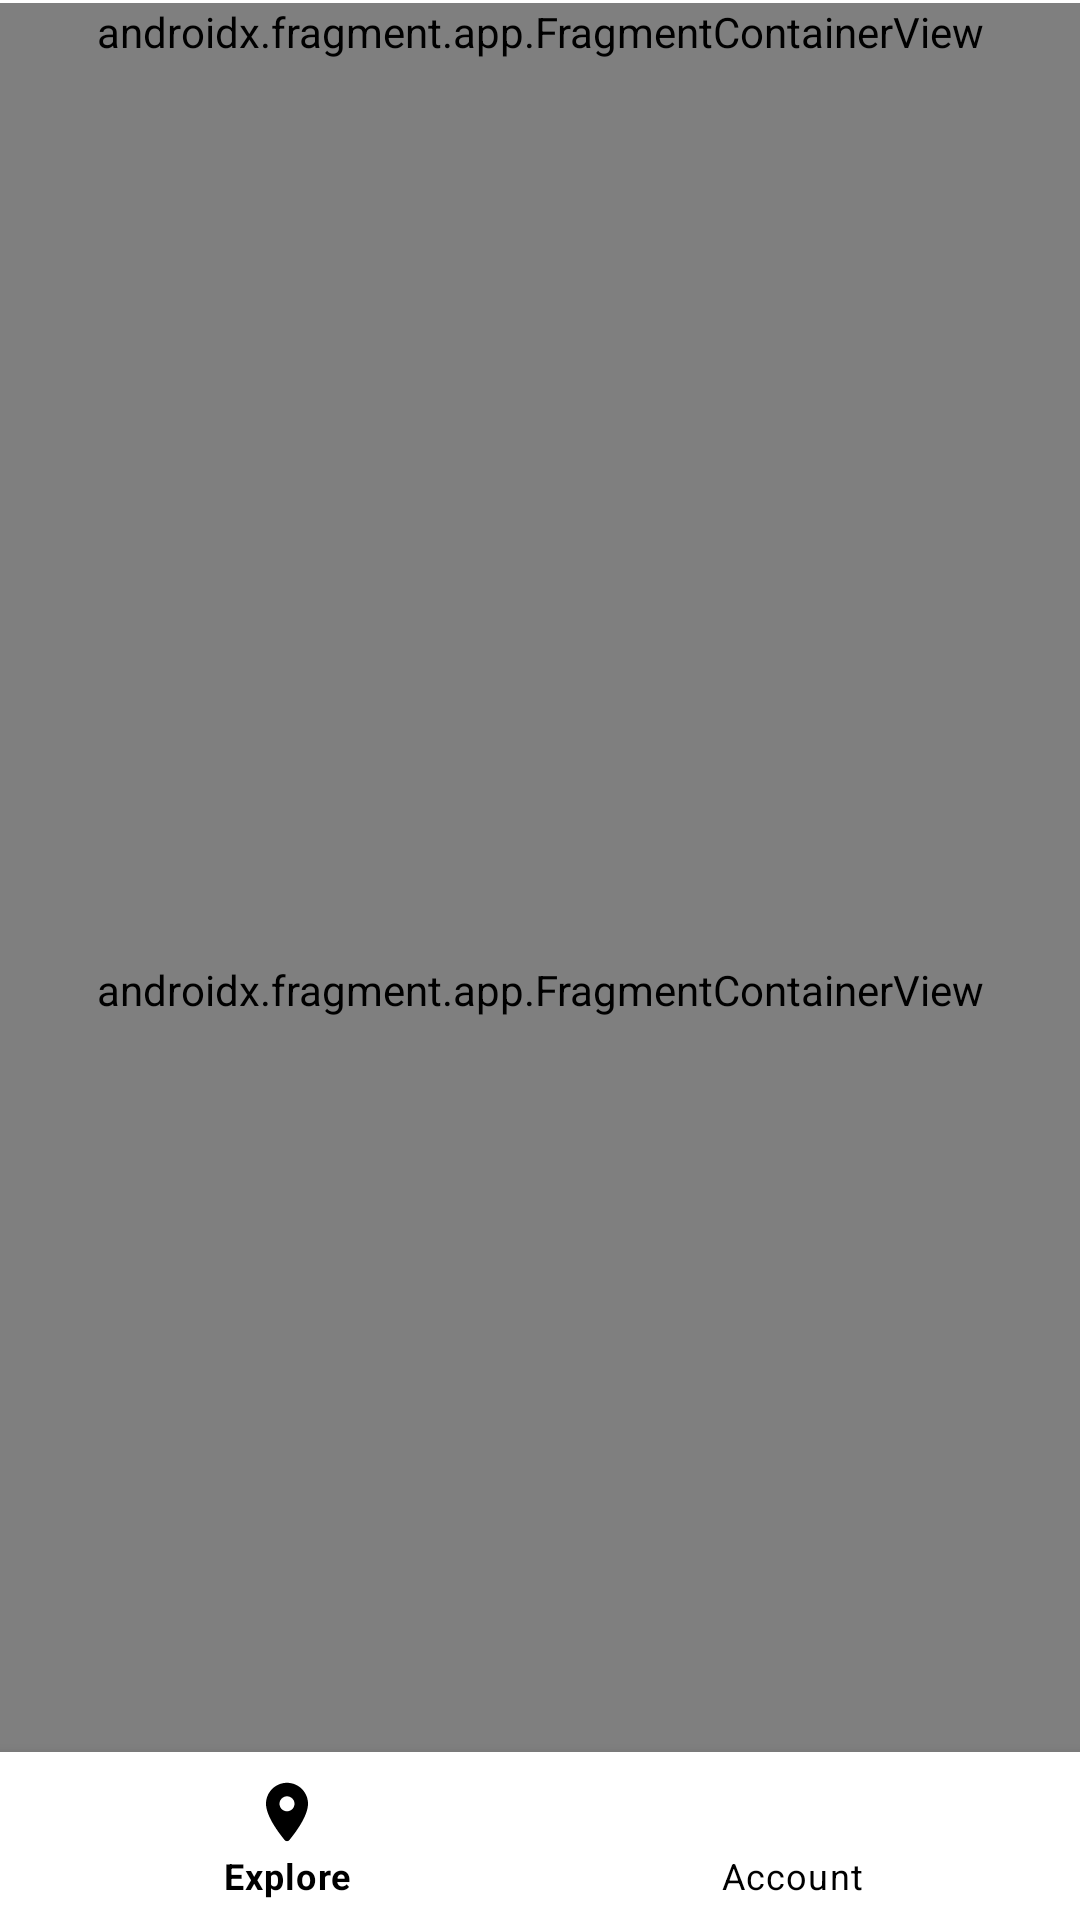

Layout XML and referenced resources for this Android screen:
<!-- AndroidManifest.xml: application theme Theme.Project01 -->
<!-- res/layout/activity_main.xml -->
<?xml version="1.0" encoding="utf-8"?>
<androidx.constraintlayout.widget.ConstraintLayout xmlns:android="http://schemas.android.com/apk/res/android"
    xmlns:app="http://schemas.android.com/apk/res-auto"
    xmlns:tools="http://schemas.android.com/tools"
    android:id="@+id/drawer_layout"
    android:layout_width="match_parent"
    android:layout_height="match_parent"
    android:orientation="vertical"
    tools:context=".MainActivity">


    <LinearLayout
        android:id="@+id/weather_layout"
        android:layout_width="match_parent"
        android:layout_height="match_parent"
        android:orientation="vertical">

    <TextView
        android:id="@+id/app_name"
        android:layout_width="wrap_content"
        android:layout_height="wrap_content"
        android:fontFamily="@font/roboto_black"
        android:text="@string/app_name"
        android:visibility="gone"
        android:textColor="@color/app_grey_text_4"
        android:textSize="25dp"
        android:textStyle="bold"
        android:layout_marginLeft="10dp"
        app:layout_constraintTop_toBottomOf="@+id/weather_layout"
        app:layout_constraintEnd_toEndOf="parent"
        app:layout_constraintHorizontal_bias="0.0"
        app:layout_constraintStart_toStartOf="parent"
        app:layout_constraintTop_toTopOf="parent"
        app:layout_constraintVertical_bias="0.0" />

        <View
            android:layout_width="match_parent"
            android:layout_height="1dp"
            android:background="@color/white"
            app:layout_constraintBottom_toBottomOf="parent"
            app:layout_constraintEnd_toEndOf="parent"
            app:layout_constraintStart_toStartOf="parent" />

        
        <androidx.fragment.app.FragmentContainerView
            android:id="@+id/app_weather_fragment"
            android:name="edu.msudenver.cs3013.project01.WeatherFragment"
            android:layout_width="match_parent"
            android:layout_height="wrap_content"
            app:layout_constraintTop_toBottomOf="@id/navigation_view"
            app:layout_constraintVertical_weight="1" />


        <androidx.fragment.app.FragmentContainerView
            android:id="@+id/nav_host_fragment"
            android:name="androidx.navigation.fragment.NavHostFragment"
            android:layout_width="match_parent"
            android:layout_height="0dp"
            android:layout_weight="1"
            app:defaultNavHost="true"
            app:layout_constraintEnd_toEndOf="parent"
            app:layout_constraintStart_toStartOf="parent"
            app:layout_constraintTop_toTopOf="parent"
            app:navGraph="@navigation/app_navigation" />

    </LinearLayout>

    <com.google.android.material.bottomnavigation.BottomNavigationView
        android:id="@+id/navigation_view"
        android:layout_width="0dp"
        android:layout_height="wrap_content"
        android:layout_marginStart="0dp"
        android:layout_marginEnd="0dp"
        android:background="@color/white"
        app:itemIconTint="@color/black"
        app:itemTextColor="@color/black"
        app:labelVisibilityMode="labeled"
        app:layout_constraintBottom_toBottomOf="parent"
        app:layout_constraintEnd_toEndOf="parent"
        app:layout_constraintStart_toStartOf="parent"
        app:menu="@menu/app_bottom_navigation_menu" />

    <androidx.appcompat.widget.Toolbar
        android:id="@+id/toolbar"
        android:layout_width="match_parent"
        android:layout_height="wrap_content"
        android:backgroundTint="@color/white"
        app:layout_constraintBottom_toTopOf="@id/navigation_view"
        app:layout_constraintEnd_toEndOf="parent"
        app:layout_constraintStart_toStartOf="parent"
        app:layout_constraintTop_toTopOf="parent"
        app:subtitleTextAppearance="@color/black"
        app:subtitleTextColor="@color/black"
        app:titleTextAppearance="@color/black"
        app:titleTextColor="@color/black" />

</androidx.constraintlayout.widget.ConstraintLayout>
<!-- resources referenced by this layout -->
<resources>
  <color name="app_grey_text_4">#C6C6C6</color>
  <color name="black">#FF000000</color>
  <color name="white">#FFFFFFFF</color>
  <string name="app_name">APP+</string>
  <style name="Theme.Project01" parent="Theme.MaterialComponents.DayNight.DarkActionBar">
          
          <item name="colorPrimary">@color/black</item>
          <item name="colorOnPrimary">@color/white</item>
          <item name="colorOnSecondary">@color/black</item>
  
          
          <item name="android:windowBackground">@android:color/white</item>
          <item name="android:statusBarColor">@color/primary_bg_color</item>
          <item name="android:windowLightStatusBar">true</item>
  
          
          <item name="actionBarStyle">@style/ActionBarStyle</item>
      </style>
  <color name="primary_bg_color">#FFFFFF</color>
  <style name="ActionBarStyle" parent="@style/Widget.MaterialComponents.ActionBar.Solid">
          <item name="background">@drawable/gradient_main_bg_color_cold</item>
          <item name="elevation">0dp</item>
      </style>
  <!-- drawable gradient_main_bg_color_cold (drawable) -->
  <?xml version="1.0" encoding="utf-8"?>
  <shape xmlns:android="http://schemas.android.com/apk/res/android">
      <gradient
          android:type="linear"
          android:endColor="#FFFFFF"
          android:startColor="#5F5F5F"
          android:angle="360" />
  </shape>
</resources>
